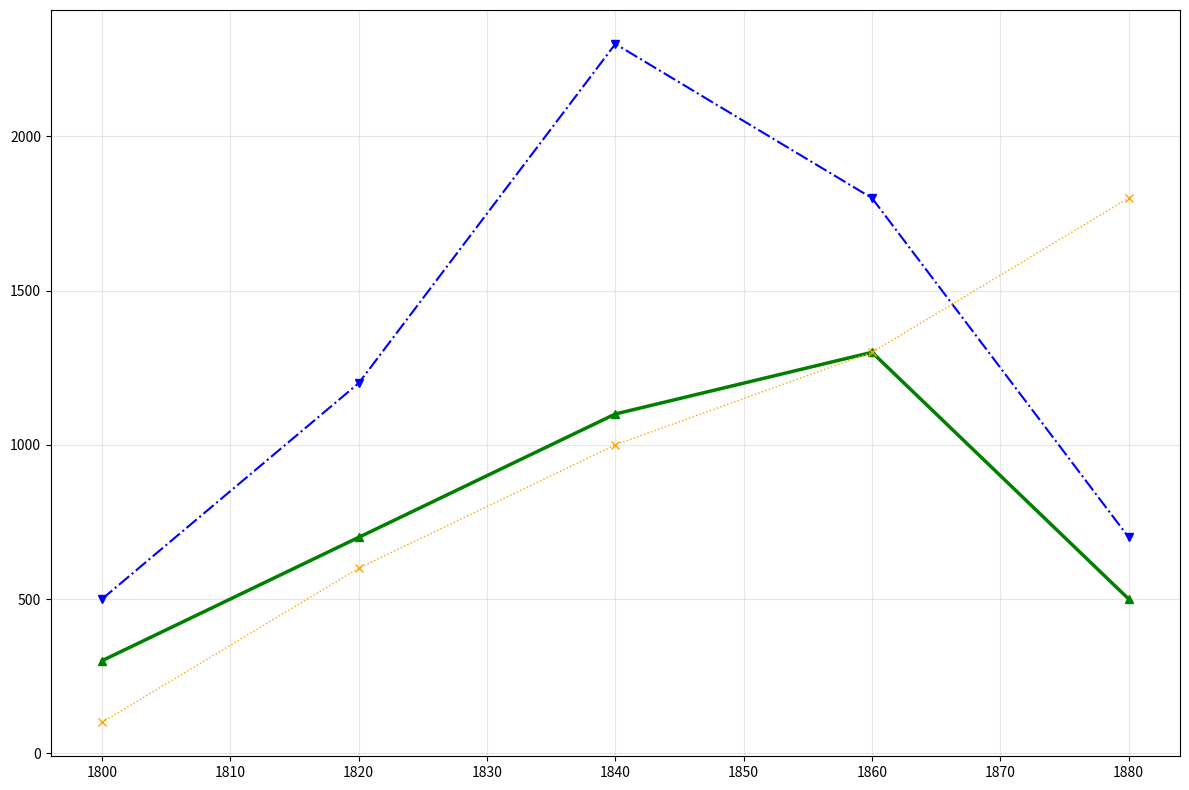

The matplotlib source for this figure:
import matplotlib.pyplot as plt
import numpy as np

decades = np.array([1800, 1820, 1840, 1860, 1880])
black_beard_fleet = np.array([500, 1200, 2300, 1800, 700])
red_beard_fleet = np.array([300, 700, 1100, 1300, 500])
shadow_reapers_fleet = np.array([100, 600, 1000, 1300, 1800])

plt.figure(figsize=(12, 8))

plt.plot(decades, black_beard_fleet, marker='v', linestyle='-.', linewidth=1.5, color='blue')
plt.plot(decades, red_beard_fleet, marker='^', linestyle='-', linewidth=2.5, color='green')
plt.plot(decades, shadow_reapers_fleet, marker='x', linestyle=':', linewidth=1, color='orange')

plt.grid(True, linestyle='-', alpha=0.3)

plt.tight_layout()
plt.show()
